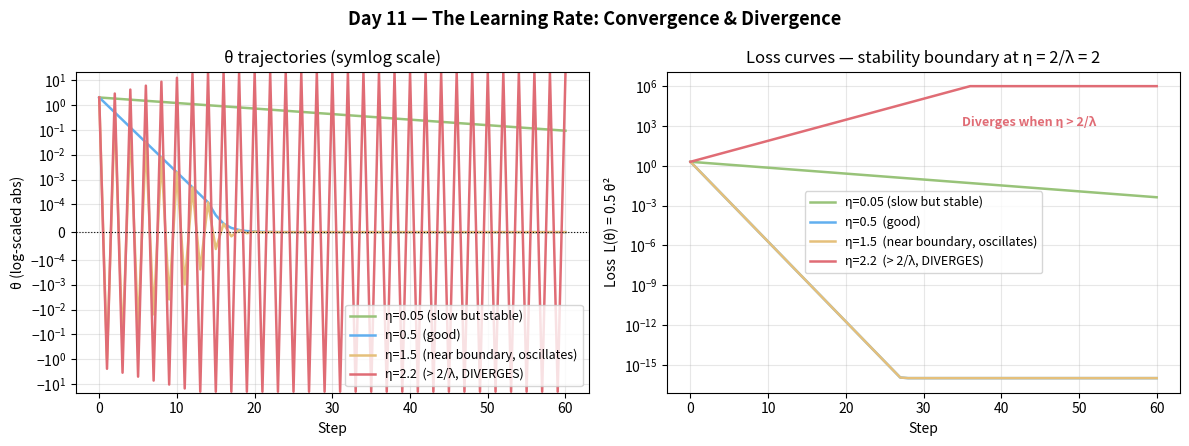

The script that saved this image:
import numpy as np
import matplotlib.pyplot as plt

# 1D quadratic loss: L(theta) = 0.5 * theta^2  (lambda = 1, optimum at 0)
# Exact GD: theta_{t+1} = (1 - lr) * theta_t
def gd_quadratic(lr, steps=60, theta0=2.0):
    theta = theta0
    path = [theta]
    for _ in range(steps):
        theta = theta - lr * theta   # grad = theta for L = 0.5*theta^2
        path.append(theta)
    return np.array(path)

steps = 60
cases = [
    (0.05, "#98c379", "η=0.05 (slow but stable)"),
    (0.5,  "#61afef", "η=0.5  (good)"),
    (1.5,  "#e5c07b", "η=1.5  (near boundary, oscillates)"),
    (2.2,  "#e06c75", "η=2.2  (> 2/λ, DIVERGES)"),
]

fig, axes = plt.subplots(1, 2, figsize=(12, 4.5))
fig.suptitle("Day 11 — The Learning Rate: Convergence & Divergence", fontsize=13, fontweight="bold")

ax = axes[0]
for lr, color, label in cases:
    path = gd_quadratic(lr, steps)
    path_clipped = np.clip(path, -20, 20)
    ax.plot(range(steps + 1), path_clipped, color=color, linewidth=1.8, label=label)
ax.axhline(0, color="k", linewidth=0.8, linestyle=":")
ax.set_xlabel("Step"); ax.set_ylabel("θ (log-scaled abs)")
ax.set_yscale("symlog", linthresh=1e-4)
ax.set_title("θ trajectories (symlog scale)")
ax.legend(fontsize=9); ax.grid(True, alpha=0.3)

ax2 = axes[1]
for lr, color, label in cases:
    path = gd_quadratic(lr, steps)
    losses = 0.5 * path**2
    losses_clipped = np.clip(losses, 1e-16, 1e6)
    ax2.plot(range(steps + 1), losses_clipped, color=color, linewidth=1.8, label=label)
ax2.set_yscale("log")
ax2.set_xlabel("Step"); ax2.set_ylabel("Loss  L(θ) = 0.5 θ²")
ax2.set_title("Loss curves — stability boundary at η = 2/λ = 2")
ax2.legend(fontsize=9); ax2.grid(True, alpha=0.3)

# Annotate the stability boundary
ax2.axvline(0, color="k", linewidth=0)
ax2.text(35, 1e3, "Diverges when η > 2/λ", fontsize=9, color="#e06c75", fontweight="bold")

plt.tight_layout()
plt.savefig("graph_DAY_11.png", dpi=120, bbox_inches="tight")
print("graph_DAY_11.png saved")
